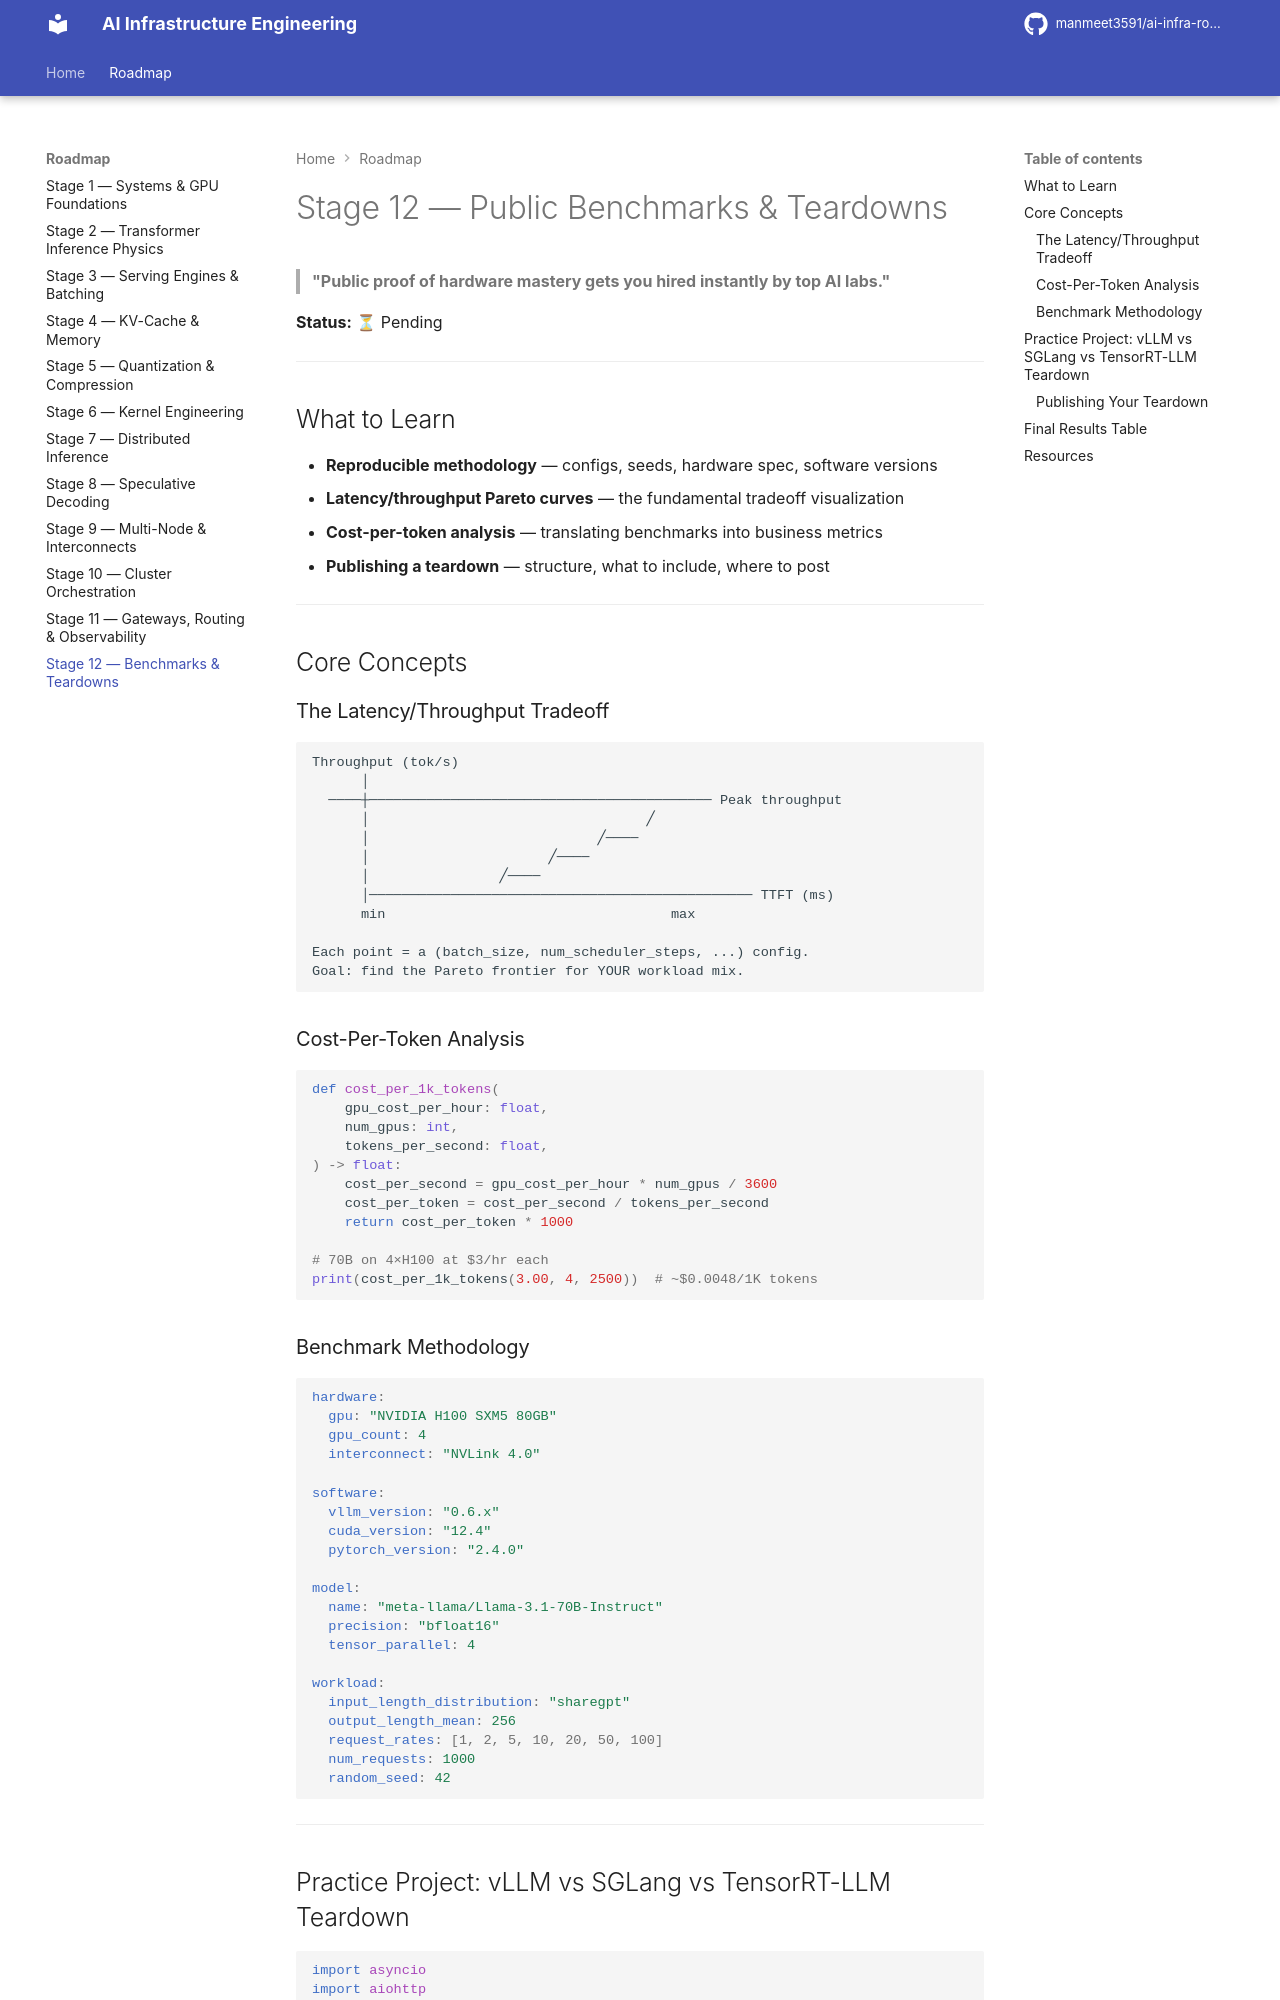

repository: manmeet3591/ai-infra-roadmap · page: stage-12-benchmarks-teardowns/index.html · generator: mkdocs

# Stage 12 — Public Benchmarks & Teardowns

> **"Public proof of hardware mastery gets you hired instantly by top AI labs."**

**Status:** ⏳ Pending

---

## What to Learn

- **Reproducible methodology** — configs, seeds, hardware spec, software versions
- **Latency/throughput Pareto curves** — the fundamental tradeoff visualization
- **Cost-per-token analysis** — translating benchmarks into business metrics
- **Publishing a teardown** — structure, what to include, where to post

---

## Core Concepts

### The Latency/Throughput Tradeoff

```
Throughput (tok/s)
      │
  ────┼────────────────────────────────────────── Peak throughput
      │                                  ╱
      │                            ╱────
      │                      ╱────
      │                ╱────
      │─────────────────────────────────────────────── TTFT (ms)
      min                                   max

Each point = a (batch_size, num_scheduler_steps, ...) config.
Goal: find the Pareto frontier for YOUR workload mix.
```

### Cost-Per-Token Analysis

```python
def cost_per_1k_tokens(
    gpu_cost_per_hour: float,
    num_gpus: int,
    tokens_per_second: float,
) -> float:
    cost_per_second = gpu_cost_per_hour * num_gpus / 3600
    cost_per_token = cost_per_second / tokens_per_second
    return cost_per_token * 1000

# 70B on 4×H100 at $3/hr each
print(cost_per_1k_tokens(3.00, 4, 2500))  # ~$0.0048/1K tokens
```

### Benchmark Methodology

```yaml
hardware:
  gpu: "NVIDIA H100 SXM5 80GB"
  gpu_count: 4
  interconnect: "NVLink 4.0"

software:
  vllm_version: "0.6.x"
  cuda_version: "12.4"
  pytorch_version: "2.4.0"

model:
  name: "meta-llama/Llama-3.1-70B-Instruct"
  precision: "bfloat16"
  tensor_parallel: 4

workload:
  input_length_distribution: "sharegpt"
  output_length_mean: 256
  request_rates: [1, 2, 5, 10, 20, 50, 100]
  num_requests: 1000
  random_seed: 42
```

---
